Run: headless pygame with SDL's dummy video driver; simulated clock (each Clock.tick advances the game by its frame time, no real sleeping); random seed 0; keys injected as events and as key.get_pressed() state; no mouse input.
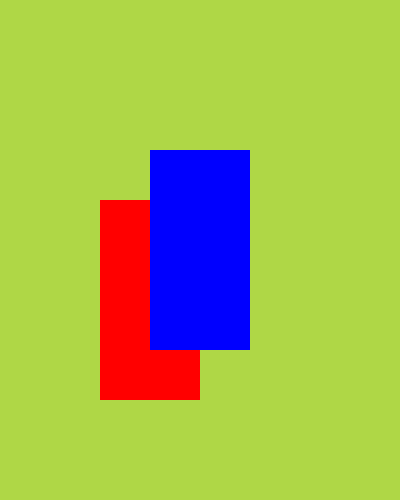
Frame 1 of 4 · flips 1–60 · no input
Frame 2 of 4 · flips 61–180 · tapped SPACE, RETURN · held RIGHT (→), D · screen unchanged from frame 1, image omitted
Frame 3 of 4 · flips 181–300 · held DOWN (↓), S · screen unchanged from frame 2, image omitted
Frame 4 of 4 · flips 301–420 · held LEFT (←), A, UP (↑), W · screen unchanged from frame 3, image omitted

The pygame program that drew these frames:

import pygame, sys

pygame.init() # nethod to start the game
screen = pygame.display.set_mode((400, 500))
# crete surface
test_surface = pygame.Surface((100, 200))
#test_surface.fill(pygame.Color('blue'))
test_rect_from_test_surface = test_surface.get_rect(center = (200,250)) # (x,y)
# create surface cannot refix position - rect(rectangle)
# pygame.Rect(x,y,w,h)
test_rect = pygame.Rect(100,200,100,200)
test_surface.fill((0,0,255)) # blue color
while True:
    for event in pygame.event.get() :
        if event == pygame.QUIT:
            pygame.quit()
            sys.exit()
    screen.fill((175,215,70))
    pygame.draw.rect(screen, pygame.Color('red'), test_rect)

    screen.blit(test_surface, test_rect_from_test_surface)
    pygame.display.update() 
